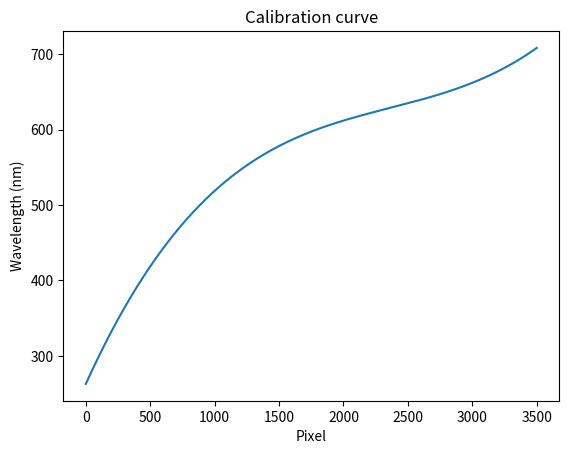

The matplotlib source for this figure:
# %%
import sympy

p, S, B, C, D = sympy.symbols('p S B C D')
equ = S + p * B + p**2 * C + p**3 * D
print(equ.subs(p, 1736.72))
print(equ.subs(p, 2756.45))
print(equ.subs(p, 2968.9))
print(equ.subs(p, 2198.79))
print(equ.subs([(B, 0.386976930), (C, -0.0001347436658),
      (D, 1.766982496*10**-8), (S, 227.0331396)]))

# %%


def pixel_to_wave(pixel, calibration):
    return calibration[3]*pixel**3 + calibration[2]*pixel**2 + calibration[1]*pixel + calibration[0]


def time_to_pixel(time):
    return 531.1077 * time

# %%
wave = [585.25, 640.23, 650.65, 614.31]
pixel = [time_to_pixel(2.98), time_to_pixel(
    4.92), time_to_pixel(5.3), time_to_pixel(3.85)]
system_equations = [equ.subs(p, pixel[0]) - wave[0], equ.subs(p, pixel[1]) -
                    wave[1], equ.subs(p, pixel[2])-wave[2], equ.subs(p, pixel[3])-wave[3]]

awnser = sympy.nonlinsolve(system_equations, [S, B, C, D])
print(awnser.args[0])
#%%
# print(time_to_pixel(3))
# print(awnser.args[0])
print(pixel_to_wave(time_to_pixel(6.59), awnser.args[0]))
print(pixel_to_wave(time_to_pixel(5.75), awnser.args[0]))
print(pixel_to_wave(time_to_pixel(3.46), awnser.args[0]))
print(pixel_to_wave(time_to_pixel(4.35), awnser.args[0]))

#%%
import matplotlib.pyplot as plt
import numpy as np

px = np.linspace(0, 3500, 10000)

lam = pixel_to_wave(px, awnser.args[0])

plt.plot(px, lam)
plt.xlabel("Pixel")
plt.ylabel("Wavelength (nm)")
plt.title("Calibration curve")
